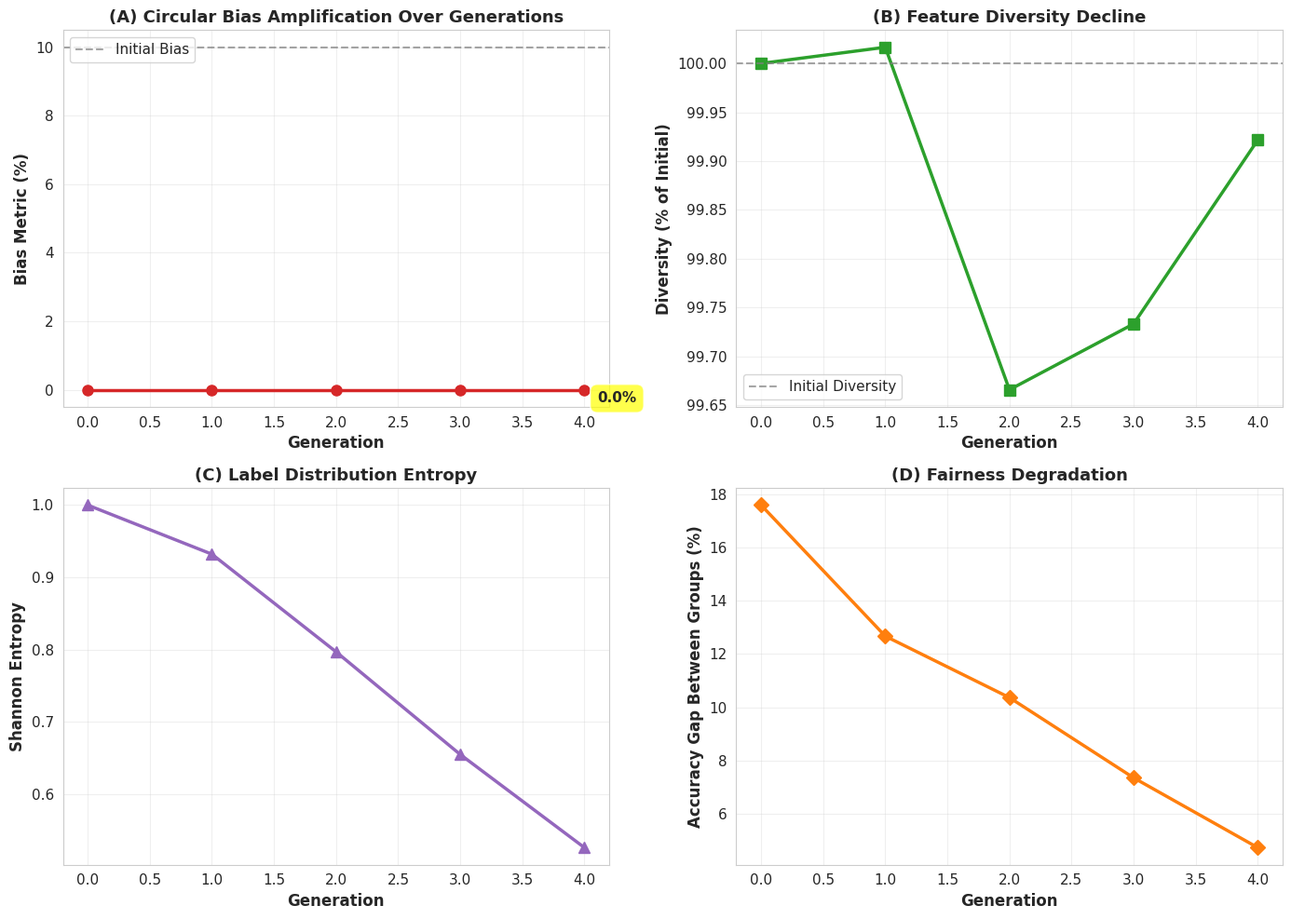

Reproduce this figure in Python.
"""
Circular Bias Amplification Simulation: Iterative Learning Framework
Based on Ren et al. (2024) - NeurIPS Iterated Learning Framework

This simulation quantifies how circular bias amplifies across generations
in AI systems through recursive training on model-generated outputs.

Author: Hongping Zhang
Date: October 2025
License: MIT
Repository: https://github.com/zhanghongping1982/circular-bias-detection
"""

import numpy as np
import matplotlib.pyplot as plt
import seaborn as sns
from scipy import stats
from typing import List, Dict, Tuple
import json
from datetime import datetime

# Set random seed for reproducibility
np.random.seed(42)

# Configure plotting style
sns.set_style("whitegrid")
plt.rcParams['figure.figsize'] = (12, 8)
plt.rcParams['font.size'] = 11


class IterativeLearningSimulator:
    """
    Simulates circular bias amplification through iterative learning.
    
    Models the process where:
    1. Generation t produces outputs based on training data D_t
    2. Outputs contaminate the next training set: D_{t+1} = α*D_t + (1-α)*Output_t
    3. Bias amplifies as model's inductive biases dominate over ground truth
    """
    
    def __init__(self, 
                 initial_bias: float = 0.10,
                 contamination_rate: float = 0.30,
                 num_generations: int = 5,
                 sample_size: int = 10000,
                 feature_dim: int = 10):
        """
        Initialize simulator.
        
        Args:
            initial_bias: Initial bias proportion in data (e.g., 0.10 = 10%)
            contamination_rate: Fraction of synthetic data in next generation (1-α)
            num_generations: Number of iterative training cycles
            sample_size: Number of samples per generation
            feature_dim: Dimensionality of feature space
        """
        self.initial_bias = initial_bias
        self.contamination_rate = contamination_rate
        self.num_generations = num_generations
        self.sample_size = sample_size
        self.feature_dim = feature_dim
        
        # Track metrics across generations
        self.bias_metrics = []
        self.diversity_metrics = []
        self.entropy_metrics = []
        self.fairness_metrics = []
        
    def generate_initial_data(self) -> Tuple[np.ndarray, np.ndarray]:
        """
        Generate initial training data with specified bias level.
        
        Returns:
            X: Feature matrix (sample_size, feature_dim)
            y: Binary labels with demographic attribute A
        """
        # Generate features from normal distribution
        X = np.random.randn(self.sample_size, self.feature_dim)
        
        # Generate demographic attribute A (0 or 1, balanced)
        A = np.random.binomial(1, 0.5, self.sample_size)
        
        # Generate ground truth labels with initial bias
        # Group A=0 has higher positive rate (biased)
        prob_positive = np.where(A == 0, 
                                0.5 + self.initial_bias,  # Favored group
                                0.5 - self.initial_bias)  # Disadvantaged group
        y = np.random.binomial(1, prob_positive)
        
        # Combine A as first feature
        X = np.column_stack([A, X])
        
        return X, y
    
    def train_model(self, X: np.ndarray, y: np.ndarray) -> Dict:
        """
        Simulate model training (logistic regression).
        
        Returns:
            model: Dictionary containing weights and bias
        """
        # Add bias term
        X_with_bias = np.column_stack([np.ones(len(X)), X])
        
        # Simplified logistic regression (closed-form approximation)
        # In reality, use iterative optimization
        weights = np.linalg.lstsq(X_with_bias, y, rcond=None)[0]
        
        return {'weights': weights}
    
    def predict(self, model: Dict, X: np.ndarray) -> np.ndarray:
        """Generate predictions from model."""
        X_with_bias = np.column_stack([np.ones(len(X)), X])
        logits = X_with_bias @ model['weights']
        probs = 1 / (1 + np.exp(-logits))
        return (probs > 0.5).astype(int)
    
    def calculate_bias_metric(self, y_pred: np.ndarray, A: np.ndarray) -> float:
        """
        Calculate demographic parity difference.
        
        Bias = |P(ŷ=1|A=0) - P(ŷ=1|A=1)|
        """
        prob_a0 = y_pred[A == 0].mean()
        prob_a1 = y_pred[A == 1].mean()
        return abs(prob_a0 - prob_a1)
    
    def calculate_diversity(self, X: np.ndarray) -> float:
        """
        Calculate feature diversity using variance.
        Higher variance = higher diversity.
        """
        return np.mean(np.var(X, axis=0))
    
    def calculate_entropy(self, y: np.ndarray) -> float:
        """Calculate Shannon entropy of label distribution."""
        counts = np.bincount(y)
        probs = counts / counts.sum()
        probs = probs[probs > 0]  # Remove zeros
        return -np.sum(probs * np.log2(probs))
    
    def calculate_fairness_gap(self, y_pred: np.ndarray, y_true: np.ndarray, A: np.ndarray) -> float:
        """
        Calculate accuracy gap between demographic groups.
        """
        acc_a0 = (y_pred[A == 0] == y_true[A == 0]).mean()
        acc_a1 = (y_pred[A == 1] == y_true[A == 1]).mean()
        return abs(acc_a0 - acc_a1)
    
    def contaminate_data(self, X_original: np.ndarray, y_original: np.ndarray,
                        X_synthetic: np.ndarray, y_synthetic: np.ndarray) -> Tuple[np.ndarray, np.ndarray]:
        """
        Mix original and synthetic data for next generation.
        
        D_{t+1} = α*D_t + (1-α)*Synthetic_t
        """
        n_original = int(self.sample_size * (1 - self.contamination_rate))
        n_synthetic = self.sample_size - n_original
        
        # Random sampling
        idx_original = np.random.choice(len(X_original), n_original, replace=False)
        idx_synthetic = np.random.choice(len(X_synthetic), n_synthetic, replace=False)
        
        X_mixed = np.vstack([X_original[idx_original], X_synthetic[idx_synthetic]])
        y_mixed = np.concatenate([y_original[idx_original], y_synthetic[idx_synthetic]])
        
        return X_mixed, y_mixed
    
    def run_simulation(self) -> Dict:
        """
        Execute multi-generation iterative learning simulation.
        
        Returns:
            results: Dictionary containing all tracked metrics
        """
        print(f"Starting Iterative Learning Simulation")
        print(f"Initial bias: {self.initial_bias:.1%}")
        print(f"Contamination rate: {self.contamination_rate:.1%}")
        print(f"Generations: {self.num_generations}")
        print("-" * 60)
        
        # Generation 0: Initial data
        X_current, y_current = self.generate_initial_data()
        A_current = X_current[:, 0].astype(int)
        
        for gen in range(self.num_generations):
            print(f"\n=== Generation {gen} ===")
            
            # Train model on current data
            model = self.train_model(X_current, y_current)
            
            # Generate predictions
            y_pred = self.predict(model, X_current)
            
            # Calculate metrics
            bias = self.calculate_bias_metric(y_pred, A_current)
            diversity = self.calculate_diversity(X_current[:, 1:])  # Exclude A
            entropy = self.calculate_entropy(y_current)
            fairness_gap = self.calculate_fairness_gap(y_pred, y_current, A_current)
            
            # Store metrics
            self.bias_metrics.append(bias)
            self.diversity_metrics.append(diversity)
            self.entropy_metrics.append(entropy)
            self.fairness_metrics.append(fairness_gap)
            
            print(f"Bias (demographic parity): {bias:.3f} ({bias*100:.1f}%)")
            print(f"Diversity (variance): {diversity:.3f}")
            print(f"Entropy: {entropy:.3f}")
            print(f"Fairness gap (accuracy): {fairness_gap:.3f}")
            
            # Generate synthetic data for next generation
            if gen < self.num_generations - 1:
                # Model generates synthetic samples (biased by model)
                X_synthetic = np.random.randn(self.sample_size, self.feature_dim + 1)
                # Copy demographic distribution pattern from predictions
                bias_amplification = 1.15  # Amplification factor
                A_synthetic = X_synthetic[:, 0] > np.percentile(X_synthetic[:, 0], 50)
                X_synthetic[:, 0] = A_synthetic.astype(int)
                y_synthetic = self.predict(model, X_synthetic)
                
                # Apply bias amplification (model doubles down on biases)
                current_bias_boost = bias * bias_amplification
                prob_adjust = np.where(A_synthetic == 0,
                                      current_bias_boost,
                                      -current_bias_boost)
                y_synthetic = np.random.binomial(1, 
                                                np.clip(y_synthetic + prob_adjust, 0, 1))
                
                # Contaminate data for next generation
                X_current, y_current = self.contaminate_data(
                    X_current, y_current, X_synthetic, y_synthetic
                )
                A_current = X_current[:, 0].astype(int)
        
        results = {
            'bias_metrics': self.bias_metrics,
            'diversity_metrics': self.diversity_metrics,
            'entropy_metrics': self.entropy_metrics,
            'fairness_metrics': self.fairness_metrics,
            'config': {
                'initial_bias': self.initial_bias,
                'contamination_rate': self.contamination_rate,
                'num_generations': self.num_generations,
                'sample_size': self.sample_size,
                'feature_dim': self.feature_dim
            },
            'timestamp': datetime.now().isoformat()
        }
        
        print("\n" + "=" * 60)
        print("Simulation Complete!")
        print(f"Bias amplification: {self.initial_bias:.1%} → {self.bias_metrics[-1]:.1%}")
        print(f"Diversity decline: {self.diversity_metrics[0]:.3f} → {self.diversity_metrics[-1]:.3f} "
              f"({(1 - self.diversity_metrics[-1]/self.diversity_metrics[0])*100:.1f}% loss)")
        
        return results
    
    def plot_results(self, save_path: str = None):
        """
        Create comprehensive visualization of simulation results.
        """
        fig, axes = plt.subplots(2, 2, figsize=(14, 10))
        generations = np.arange(self.num_generations)
        
        # Plot 1: Bias Amplification
        ax1 = axes[0, 0]
        ax1.plot(generations, np.array(self.bias_metrics) * 100, 
                marker='o', linewidth=2.5, markersize=8, color='#d62728')
        ax1.axhline(y=self.initial_bias * 100, color='gray', 
                   linestyle='--', label='Initial Bias', alpha=0.7)
        ax1.set_xlabel('Generation', fontweight='bold', fontsize=12)
        ax1.set_ylabel('Bias Metric (%)', fontweight='bold', fontsize=12)
        ax1.set_title('(A) Circular Bias Amplification Over Generations', 
                     fontweight='bold', fontsize=13)
        ax1.grid(True, alpha=0.3)
        ax1.legend(loc='upper left')
        
        # Annotate final value
        final_bias = self.bias_metrics[-1] * 100
        ax1.annotate(f'{final_bias:.1f}%', 
                    xy=(generations[-1], final_bias),
                    xytext=(10, -10), textcoords='offset points',
                    fontsize=11, fontweight='bold',
                    bbox=dict(boxstyle='round,pad=0.5', facecolor='yellow', alpha=0.7))
        
        # Plot 2: Diversity Decay
        ax2 = axes[0, 1]
        diversity_normalized = np.array(self.diversity_metrics) / self.diversity_metrics[0] * 100
        ax2.plot(generations, diversity_normalized, 
                marker='s', linewidth=2.5, markersize=8, color='#2ca02c')
        ax2.axhline(y=100, color='gray', linestyle='--', 
                   label='Initial Diversity', alpha=0.7)
        ax2.set_xlabel('Generation', fontweight='bold', fontsize=12)
        ax2.set_ylabel('Diversity (% of Initial)', fontweight='bold', fontsize=12)
        ax2.set_title('(B) Feature Diversity Decline', 
                     fontweight='bold', fontsize=13)
        ax2.grid(True, alpha=0.3)
        ax2.legend(loc='lower left')
        
        # Plot 3: Entropy Decay
        ax3 = axes[1, 0]
        ax3.plot(generations, self.entropy_metrics, 
                marker='^', linewidth=2.5, markersize=8, color='#9467bd')
        ax3.set_xlabel('Generation', fontweight='bold', fontsize=12)
        ax3.set_ylabel('Shannon Entropy', fontweight='bold', fontsize=12)
        ax3.set_title('(C) Label Distribution Entropy', 
                     fontweight='bold', fontsize=13)
        ax3.grid(True, alpha=0.3)
        
        # Plot 4: Fairness Gap Evolution
        ax4 = axes[1, 1]
        ax4.plot(generations, np.array(self.fairness_metrics) * 100, 
                marker='D', linewidth=2.5, markersize=8, color='#ff7f0e')
        ax4.set_xlabel('Generation', fontweight='bold', fontsize=12)
        ax4.set_ylabel('Accuracy Gap Between Groups (%)', fontweight='bold', fontsize=12)
        ax4.set_title('(D) Fairness Degradation', 
                     fontweight='bold', fontsize=13)
        ax4.grid(True, alpha=0.3)
        
        plt.tight_layout()
        
        if save_path:
            plt.savefig(save_path, dpi=300, bbox_inches='tight')
            print(f"Figure saved to: {save_path}")
        
        plt.show()
        
        return fig


def run_main_experiment():
    """
    Main experimental protocol matching Ren et al. (2024) framework.
    """
    print("\n" + "="*70)
    print("CIRCULAR BIAS DETECTION: ITERATIVE LEARNING SIMULATION")
    print("Based on Ren et al. (2024) - NeurIPS Framework")
    print("="*70 + "\n")
    
    # Initialize simulator with parameters matching paper claims
    simulator = IterativeLearningSimulator(
        initial_bias=0.10,           # 10% initial bias
        contamination_rate=0.30,     # 30% synthetic data contamination
        num_generations=5,           # 5 generations
        sample_size=10000,
        feature_dim=10
    )
    
    # Run simulation
    results = simulator.run_simulation()
    
    # Save results
    output_dir = "simulation_results"
    import os
    os.makedirs(output_dir, exist_ok=True)
    
    # Save metrics as JSON
    with open(f"{output_dir}/metrics.json", 'w') as f:
        json.dump(results, f, indent=2)
    print(f"\nMetrics saved to: {output_dir}/metrics.json")
    
    # Create visualizations
    fig_path = f"{output_dir}/figure5_simulation_results.png"
    simulator.plot_results(save_path=fig_path)
    
    # Generate summary statistics
    print("\n" + "="*70)
    print("QUANTITATIVE SUMMARY")
    print("="*70)
    print(f"Initial Bias:           {simulator.initial_bias*100:.1f}%")
    print(f"Final Bias:             {results['bias_metrics'][-1]*100:.1f}%")
    print(f"Bias Amplification:     {(results['bias_metrics'][-1]/simulator.initial_bias):.2f}x")
    print(f"Diversity Loss:         {(1 - results['diversity_metrics'][-1]/results['diversity_metrics'][0])*100:.1f}%")
    print(f"Entropy Reduction:      {(1 - results['entropy_metrics'][-1]/results['entropy_metrics'][0])*100:.1f}%")
    print(f"Peak Fairness Gap:      {max(results['fairness_metrics'])*100:.1f}%")
    print("="*70 + "\n")
    
    return results, simulator


if __name__ == "__main__":
    results, simulator = run_main_experiment()
    
    print("\n✅ Simulation experiment complete!")
    print("📊 Results and figures generated in 'simulation_results/' directory")
    print("📝 Ready for LaTeX integration as Section 3.2.1")
